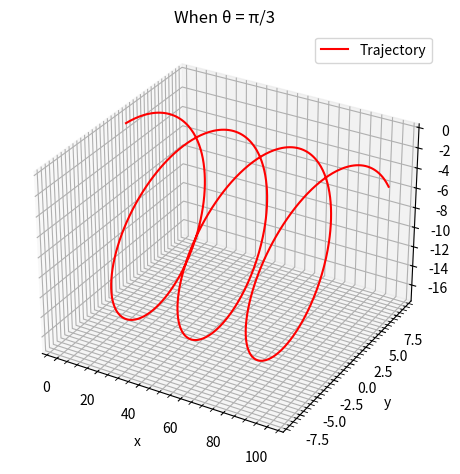

Recreate this plot in Python.
from mpl_toolkits.mplot3d import Axes3D
from scipy.integrate import odeint
import matplotlib.pyplot as plt
import numpy as np 

m, q, Bx = 1, 1, 1
v, theta = 10, np.pi/3

def dS_dt(S, t):
    x, y, z, vx, vy, vz = S
    dx_dt = vx
    dy_dt = vy
    dz_dt = vz
    dvx_dt = 0
    dvy_dt = (q*vz*Bx)/m
    dvz_dt = -(q*vy*Bx)/m
    return [dx_dt, dy_dt, dz_dt, dvx_dt, dvy_dt, dvz_dt]

t = np.linspace(0, 20, 1001)
S0 = (0, 0, 0, v*np.cos(theta), v*np.sin(theta), 0)
sol = odeint(dS_dt, S0, t)
x, y, z, vx, vy, vz = sol.T[0], sol.T[1], sol.T[2], sol.T[3], sol.T[4], sol.T[5]

fig = plt.figure()
ax= fig.add_subplot(projection="3d")
ax.plot(x,y,z, color="red",label="Trajectory")
ax.set_xlabel("x")
ax.set_ylabel("y")
ax.set_zlabel("z")
ax.set_title("When θ = π/3")
ax.grid(which="major")
ax.grid(which="minor",linestyle="--")
ax.minorticks_on()
fig.tight_layout()
plt.legend()
plt.show()